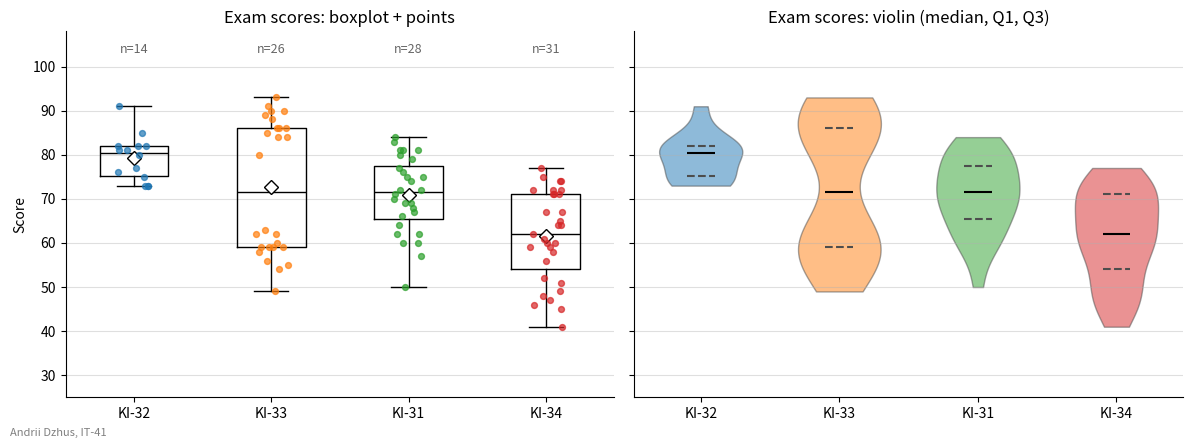

Here is the Python script that generated this plot:
import matplotlib.pyplot as plt
import numpy as np

STUDENT_NAME = "Andrii Dzhus"   # ім'я та прізвище транслітерацією
STUDENT_GROUP = "IT-41"   # група

rng = np.random.default_rng(42)
groups = ["KI-31", "KI-32", "KI-33", "KI-34"]
scores = [
    rng.normal(71, 11, size=28).clip(0, 100).round(),
    rng.normal(78, 6, size=14).clip(0, 100).round(),
    np.concatenate([rng.normal(58, 6, size=13), rng.normal(87, 4, size=13)]).round(),
    rng.normal(65, 14, size=31).clip(0, 100).round(),
]

# загальні налаштування один раз для всіх Axes
plt.rcParams["axes.spines.top"] = False
plt.rcParams["axes.spines.right"] = False
plt.rcParams["axes.grid"] = True
plt.rcParams["axes.grid.axis"] = "y"
plt.rcParams["grid.alpha"] = 0.4

# групи за медіаною, від найбільшої
medians = np.array([np.median(s) for s in scores])
order = np.argsort(medians)[::-1]
ordered_groups = [groups[i] for i in order]
ordered_scores = [scores[i] for i in order]
positions = np.arange(1, len(groups) + 1)
colors = ["tab:blue", "tab:orange", "tab:green", "tab:red"]

fig, (ax_box, ax_violin) = plt.subplots(1, 2, figsize=(12, 4.5), sharey=True)

# --- ліворуч: boxplot + точки ---
ax_box.boxplot(
    ordered_scores,
    positions=positions,
    widths=0.5,
    showmeans=True,
    showfliers=False,
    medianprops={"color": "black"},
    meanprops={"marker": "D", "markerfacecolor": "white",
               "markeredgecolor": "black", "markersize": 7},
)

jitter_rng = np.random.default_rng(0)       # окремий генератор для розкиду точок
for position, data, color in zip(positions, ordered_scores, colors):
    jitter = jitter_rng.uniform(-0.12, 0.12, size=data.size)
    ax_box.scatter(position + jitter, data, s=18, color=color, alpha=0.7, zorder=3)
    ax_box.text(position, 103, f"n={data.size}", ha="center", color="0.4", fontsize=9)

ax_box.set_xticks(positions, ordered_groups)
ax_box.set_ylim(25, 108)
ax_box.set_ylabel("Score")
ax_box.set_title("Exam scores: boxplot + points")

# --- праворуч: violin plot з медіаною та квартилями ---
parts = ax_violin.violinplot(ordered_scores, positions=positions, widths=0.6,
                             showextrema=False)
for body, color in zip(parts["bodies"], colors):
    body.set_facecolor(color)
    body.set_edgecolor("0.3")
    body.set_alpha(0.5)

for position, data in zip(positions, ordered_scores):
    q1, median, q3 = np.percentile(data, [25, 50, 75])
    ax_violin.hlines(median, position - 0.1, position + 0.1, color="black", linewidth=1.5)
    ax_violin.hlines([q1, q3], position - 0.1, position + 0.1, color="0.3",
                     linestyle="--", linewidth=1.5)

ax_violin.set_xticks(positions, ordered_groups)
ax_violin.set_title("Exam scores: violin (median, Q1, Q3)")

fig.text(0.01, 0.02, f"{STUDENT_NAME}, {STUDENT_GROUP}", fontsize=8, color="gray")
fig.tight_layout(rect=(0, 0.02, 1, 1))

fig.savefig("task_3.png", dpi=100)
plt.show()
